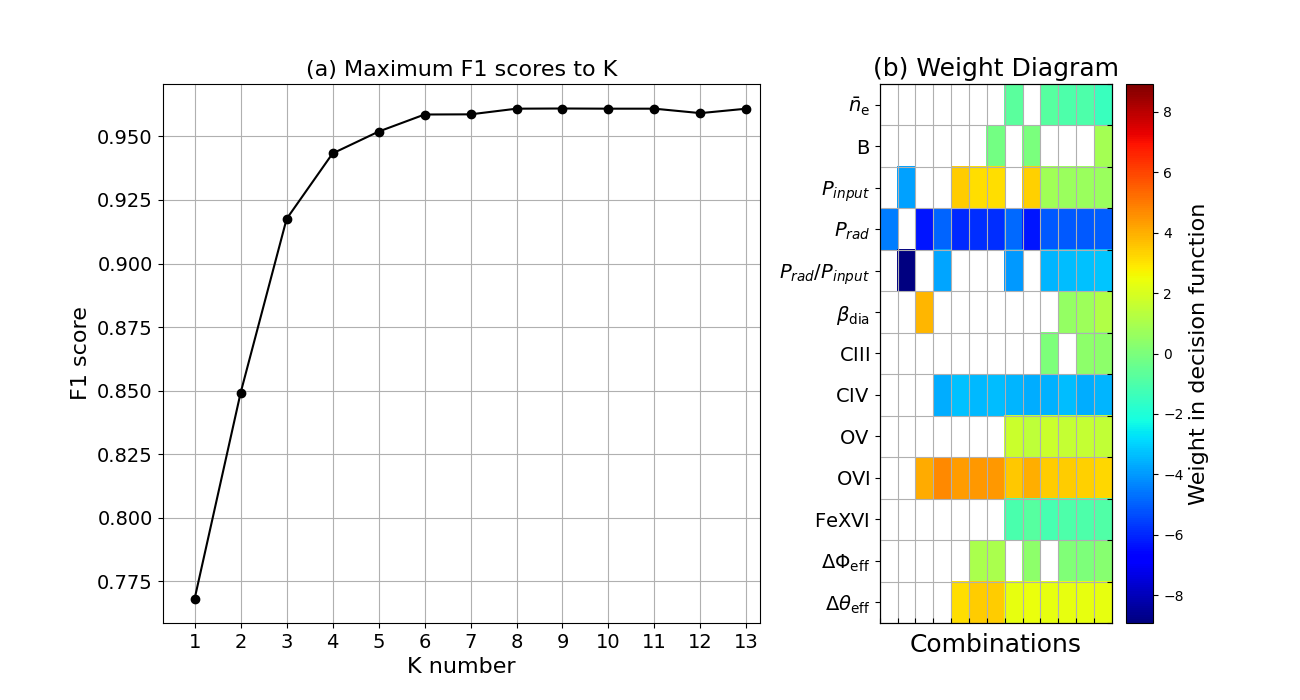

Values plotted in this chart, from the file beside it:
K, 1.0, 2.0, 3.0, 4.0, 5.0, 6.0, 7.0, 8.0, 9.0, 10.0, 11.0, 12.0, 13.0
TruePositive, 0.9069, 0.9302, 0.9883, 0.9688, 0.9922, 0.9806, 0.9806, 0.996, 0.996, 0.996, 0.996, 0.996, 0.996
FalsePositive, 0.4419, 0.2554, 0.1613, 0.08234, 0.08989, 0.06368, 0.06368, 0.07493, 0.07493, 0.07493, 0.07493, 0.07877, 0.07493
Precision, 0.6712, 0.7851, 0.8571, 0.9203, 0.9152, 0.9385, 0.9387, 0.9287, 0.9289, 0.9287, 0.9287, 0.9255, 0.9287
F-measure, 0.7683, 0.8492, 0.9176, 0.9433, 0.9519, 0.9586, 0.9587, 0.9609, 0.961, 0.9609, 0.9609, 0.9592, 0.9609
weight0, 0.0, 0.0, 0.0, 0.0, 0.0, 0.0, 0.0, -0.7006, 0.0, -0.7905, -0.9847, -1.032, -1.405
weight1, 0.0, 0.0, 0.0, 0.0, 0.0, 0.0, -0.1464, 0.0, -0.03216, 0.0, 0.0, 0.0, 0.8482
weight2, 0.0, -3.855, 0.0, 0.0, 3.47, 3.126, 3.111, 0.0, 3.367, 0.822, 0.6839, 0.6567, 0.64
weight3, -4.466, 0.0, -6.29, -4.888, -5.99, -5.875, -5.905, -4.876, -6.332, -5.136, -5.14, -5.126, -5.065
weight4, 0.0, -8.927, 0.0, -3.815, 0.0, 0.0, 0.0, -4.01, 0.0, -3.522, -3.359, -3.32, -3.271
weight5, 0.0, 0.0, 3.876, 0.0, 0.0, 0.0, 0.0, 0.0, 0.0, 0.0, 0.5419, 0.7081, 1.16
weight6, 0.0, 0.0, 0.0, 0.0, 0.0, 0.0, 0.0, 0.0, 0.0, 0.02649, 0.0, 0.4139, 0.3674
weight7, 0.0, 0.0, 0.0, -3.644, -3.344, -3.426, -3.375, -3.546, -3.632, -3.573, -3.385, -3.648, -3.536
weight8, 0.0, 0.0, 0.0, 0.0, 0.0, 0.0, 0.0, 1.708, 1.439, 1.703, 1.588, 1.57, 1.512
weight9, 0.0, 0.0, 4.079, 4.742, 4.386, 4.428, 4.439, 3.51, 4.023, 3.422, 3.474, 3.382, 3.269
weight10, 0.0, 0.0, 0.0, 0.0, 0.0, 0.0, 0.0, -1.105, -0.7677, -1.133, -1.019, -1.002, -0.9466
weight11, 0.0, 0.0, 0.0, 0.0, 0.0, 0.994, 1.001, 0.0, 0.3934, 0.0, 0.1112, 0.062, 0.2185
weight12, 0.0, 0.0, 0.0, 0.0, 3.109, 3.478, 3.464, 2.338, 2.441, 2.342, 2.344, 2.316, 2.316
bias, 2.193, 5.623, -0.6791, 3.015, -2.406, -3.297, -3.187, 1.952, -2.067, 1.43, 1.212, 1.182, 0.3807
